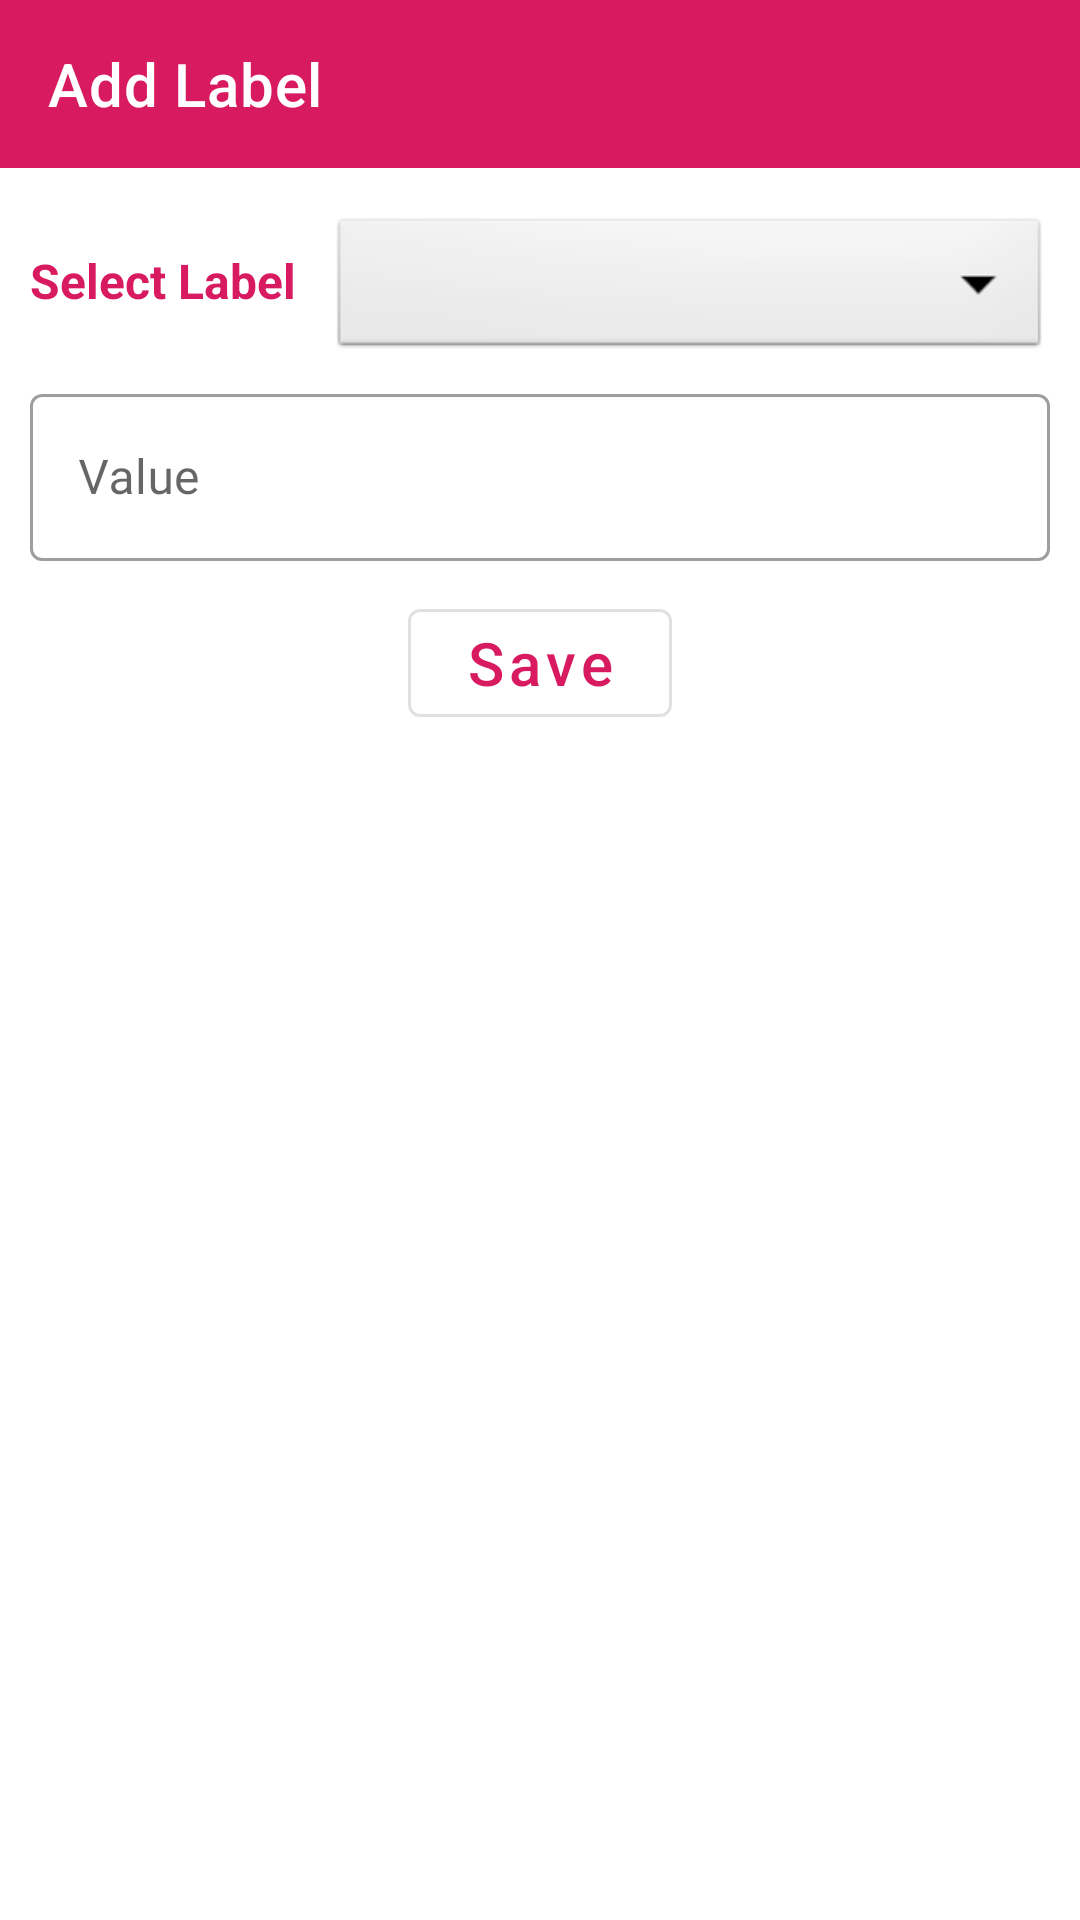

Reconstruct the res/layout file that produces this screen, plus the resources it refers to.
<!-- AndroidManifest.xml: application theme Theme.FastLEADer -->
<!-- res/layout/activity_create_label.xml -->
<?xml version="1.0" encoding="utf-8"?>
<LinearLayout xmlns:android="http://schemas.android.com/apk/res/android"
    xmlns:app="http://schemas.android.com/apk/res-auto"
    xmlns:tools="http://schemas.android.com/tools"
    android:layout_width="match_parent"
    android:layout_height="match_parent"
    android:orientation="vertical"
    android:layout_gravity="center"
    tools:context=".Activity.CreateLabelActivity">

    <androidx.appcompat.widget.Toolbar
        android:layout_width="match_parent"
        android:layout_height="wrap_content"
        app:title="Add Label"
        android:background="@color/red"
        app:titleTextColor="@color/white"
        android:id="@+id/toolbar"
        app:navigationIcon="@drawable/back_btn"/>

    <LinearLayout
        android:layout_width="match_parent"
        android:layout_height="wrap_content"
        android:orientation="vertical"
        android:padding="10dp">

        <LinearLayout
            android:layout_width="match_parent"
            android:layout_height="wrap_content"
            android:orientation="horizontal"
            android:layout_gravity="center">

            <TextView
                android:layout_width="100dp"
                android:layout_height="wrap_content"
                android:text="Select Label"
                android:textColor="@color/red"
                android:textStyle="bold"
                android:textSize="16dp"
                android:layout_gravity="center"/>
            <Spinner
                android:id="@+id/SelectLabel"
                android:layout_width="match_parent"
                android:layout_height="50dp"
                android:layout_marginTop="5dp"
                android:background="@android:drawable/btn_dropdown"
                android:spinnerMode="dialog" />

        </LinearLayout>
        <com.google.android.material.textfield.TextInputLayout
            style="@style/Widget.MaterialComponents.TextInputLayout.OutlinedBox"
            android:layout_marginTop="5dp"
            android:layout_width="match_parent"
            app:startIconTint="@color/red"
            android:layout_height="wrap_content">

            <com.google.android.material.textfield.TextInputEditText
                android:layout_width="match_parent"
                android:layout_height="wrap_content"
                android:hint="Value"
                android:inputType="text"
                android:fontFamily="@font/librebaskerville_bold"
                android:id="@+id/LabelValue"/>

        </com.google.android.material.textfield.TextInputLayout>
        <com.google.android.material.button.MaterialButton
            android:layout_width="wrap_content"
            android:layout_height="wrap_content"
            android:text="Save"
            android:layout_marginTop="10dp"
            android:textAllCaps="false"
            android:textColor="@color/red"
            android:layout_gravity="center"
            android:textSize="20sp"
            android:layout_marginBottom="300dp"
            style="@style/Widget.MaterialComponents.Button.OutlinedButton"
            android:id="@+id/Save"/>
    </LinearLayout>



</LinearLayout>
<!-- resources referenced by this layout -->
<resources>
  <color name="red">#D81B60</color>
  <color name="white">#FFFFFFFF</color>
  <style name="Theme.FastLEADer" parent="Theme.MaterialComponents.DayNight.NoActionBar">
          
          <item name="colorPrimary">@color/purple</item>
          <item name="colorPrimaryVariant">@color/purple</item>
          <item name="colorOnPrimary">@color/purple</item>
          
          <item name="colorSecondary">@color/teal_200</item>
          <item name="colorSecondaryVariant">@color/teal_700</item>
          <item name="colorOnSecondary">@color/white</item>
          
          <item name="android:statusBarColor" tools:targetApi="l">?attr/colorPrimaryVariant</item>
          
      </style>
  <color name="purple">#8C59D6</color>
  <color name="teal_200">#FF03DAC5</color>
  <color name="teal_700">#FF018786</color>
</resources>
